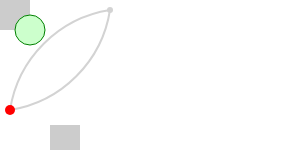
t = 0.00 s
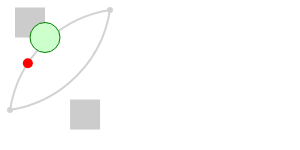
t = 1.00 s
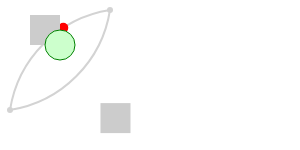
t = 2.00 s
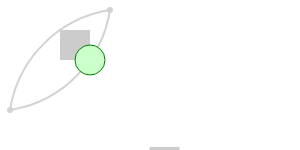
t = 4.00 s
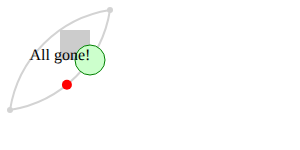
t = 4.75 s
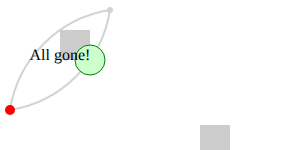
t = 6.00 s

The animated SVG that drew these frames (rendered in a browser with its animation timeline set to each time). Animation: 4 SMIL elements (animateMotion=3,set=1); one cycle of 6.00 s, repeats indefinitely.

  <svg version="1.1" xmlns="http://www.w3.org/2000/svg" xmlns:xlink="http://www.w3.org/1999/xlink" >
    
      <path d="M10,110 A120,120 -45 0,1 110 10 A120,120 -45 0,1 10,110"
      stroke="lightgrey" stroke-width="2" 
      fill="none" id="theMotionPath"/>
  <circle cx="10" cy="110" r="3" fill="lightgrey"  />
  <circle cx="110" cy="10" r="3" fill="lightgrey"  />

  <!-- Red circle which will be moved along the motion path. -->
  <circle cx="" cy="" r="5" fill="red">

    <!-- Define the motion path animation -->
    <animateMotion dur="6s" repeatCount="indefinite">
      <mpath xlink:href="#theMotionPath"/>
    </animateMotion>
  </circle>
  

  <g>
  <rect x="0" y="0" width="30" height="30" style="fill: #ccc;"/>
  <circle cx="30" cy="30" r="15" style="fill: #cfc; stroke: green;"/>
  <animateMotion from="0,0" to="60,30" dur="4s" fill="freeze"/>
</g>

<rect x="0" y="0" width="30" height="30" style="fill: #ccc;">
    <animateMotion
    path="M50,125 C 100,25 150,225, 200, 125"
    dur="6s" fill="freeze"/>
</rect>


<text text-anchor="middle" x="60" y="60" style="visibility: hidden;">
  <set attributeName="visibility" attributeType="CSS"
    to="visible" begin="4.5s" dur="1s" fill="freeze"/>
  All gone!
</text>

  </svg>